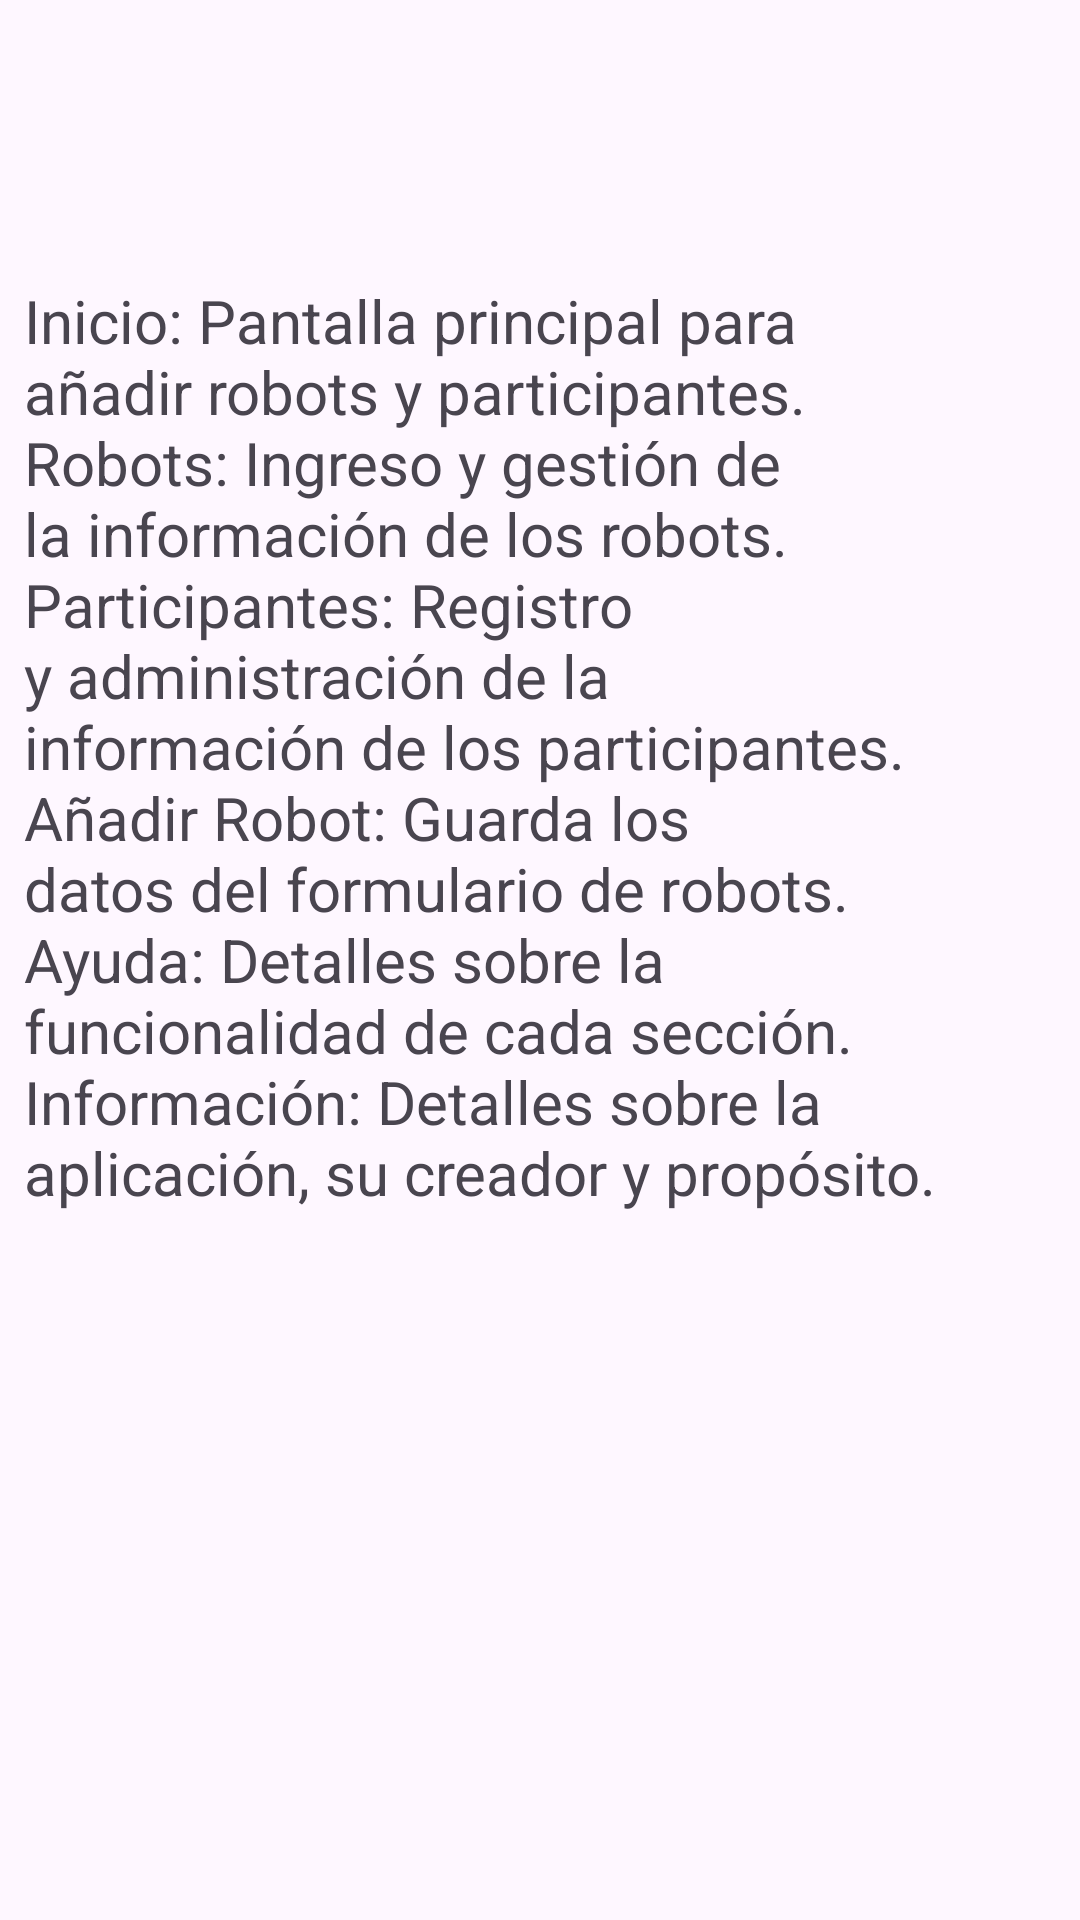

Write the Android layout XML for this screen, with the resource values it uses.
<!-- AndroidManifest.xml: application theme Theme.RobotEjemplo -->
<!-- res/layout/fragment_info.xml -->
<?xml version="1.0" encoding="utf-8"?>
<androidx.constraintlayout.widget.ConstraintLayout xmlns:android="http://schemas.android.com/apk/res/android"
    xmlns:app="http://schemas.android.com/apk/res-auto"
    xmlns:tools="http://schemas.android.com/tools"
    android:layout_width="match_parent"
    android:layout_height="match_parent"
    tools:context=".ui.InfoFragment">

    <TextView
        android:id="@+id/text_info"
        android:layout_width="match_parent"
        android:layout_height="wrap_content"
        android:layout_marginStart="8dp"
        android:layout_marginTop="8dp"
        android:layout_marginEnd="8dp"
        android:text="Inicio: Pantalla principal para añadir robots y participantes.

                                            Robots: Ingreso y gestión de la información de los robots.

                                        Participantes: Registro y administración de la información de los participantes.

                                  Añadir Robot: Guarda los datos del formulario de robots.

                                           Ayuda: Detalles sobre la funcionalidad de cada sección.
                                                Información: Detalles sobre la aplicación, su creador y propósito."
        android:textAlignment="textStart"
        android:textSize="20sp"
        app:layout_constraintBottom_toBottomOf="parent"
        app:layout_constraintEnd_toEndOf="parent"
        app:layout_constraintHorizontal_bias="0.0"
        app:layout_constraintStart_toStartOf="parent"
        app:layout_constraintTop_toTopOf="parent"
        app:layout_constraintVertical_bias="0.266" />
</androidx.constraintlayout.widget.ConstraintLayout>
<!-- resources referenced by this layout -->
<resources>
  <style name="Theme.RobotEjemplo" parent="Theme.MaterialComponents.DayNight.DarkActionBar">
          
          <item name="colorPrimary">@color/purple_500</item>
          <item name="colorPrimaryVariant">@color/purple_700</item>
          <item name="colorOnPrimary">@color/white</item>
          
          <item name="colorSecondary">@color/teal_200</item>
          <item name="colorSecondaryVariant">@color/teal_700</item>
          <item name="colorOnSecondary">@color/black</item>
          
          <item name="android:statusBarColor">?attr/colorPrimaryVariant</item>
          
      </style>
  <color name="purple_500">#2c3e50</color>
  <color name="purple_700">#34495e</color>
  <color name="white">#FFFFFFFF</color>
  <color name="teal_200">#5A7D7C</color>
  <color name="teal_700">#7D5A5B</color>
  <color name="black">#FF000000</color>
</resources>
